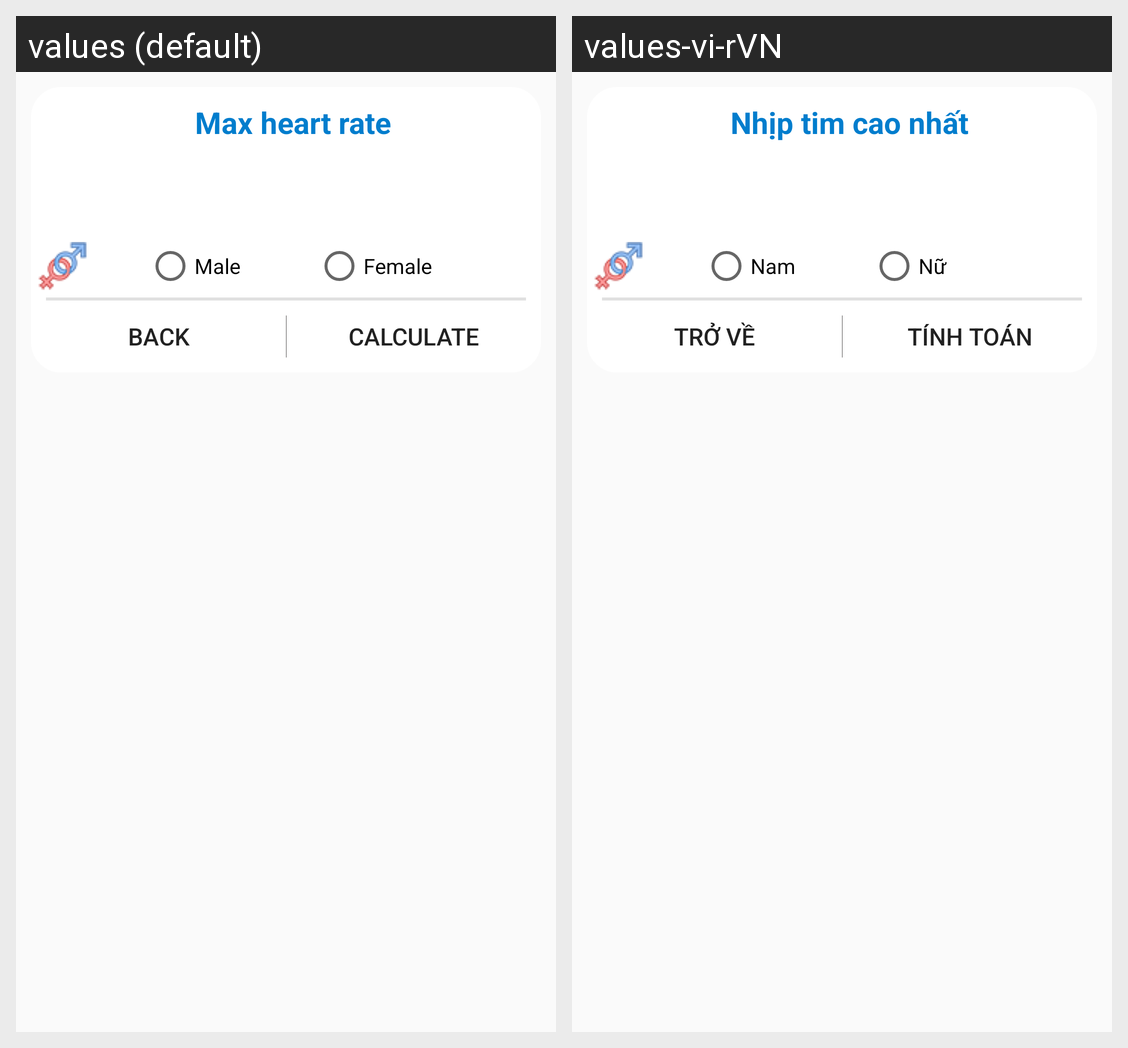

Strings drawn on this Android screen and how each of the app's shown locales translates them:
Android screen res/layout/dialog_calculate_max_heart.xml rendered under 2 locales, left to right: values (default), values-vi-rVN. Device: Nexus 5 (rendered at 1080×1920; each locale shown at half size, 540×960, under a caption strip naming it); theme AppTheme.
Strings drawn on this screen, with the default value and each locale's value (text and hints the layout hard-codes, and strings that could not be matched under every locale, appear in the picture but are not listed):

maxHeart
  values: Max heart rate
  values-vi-rVN: Nhịp tim cao nhất

male
  values: Male
  values-vi-rVN: Nam

female
  values: Female
  values-vi-rVN: Nữ

Back
  values: Back
  values-vi-rVN: Trở về

caculate
  values: Calculate
  values-vi-rVN: Tính toán
